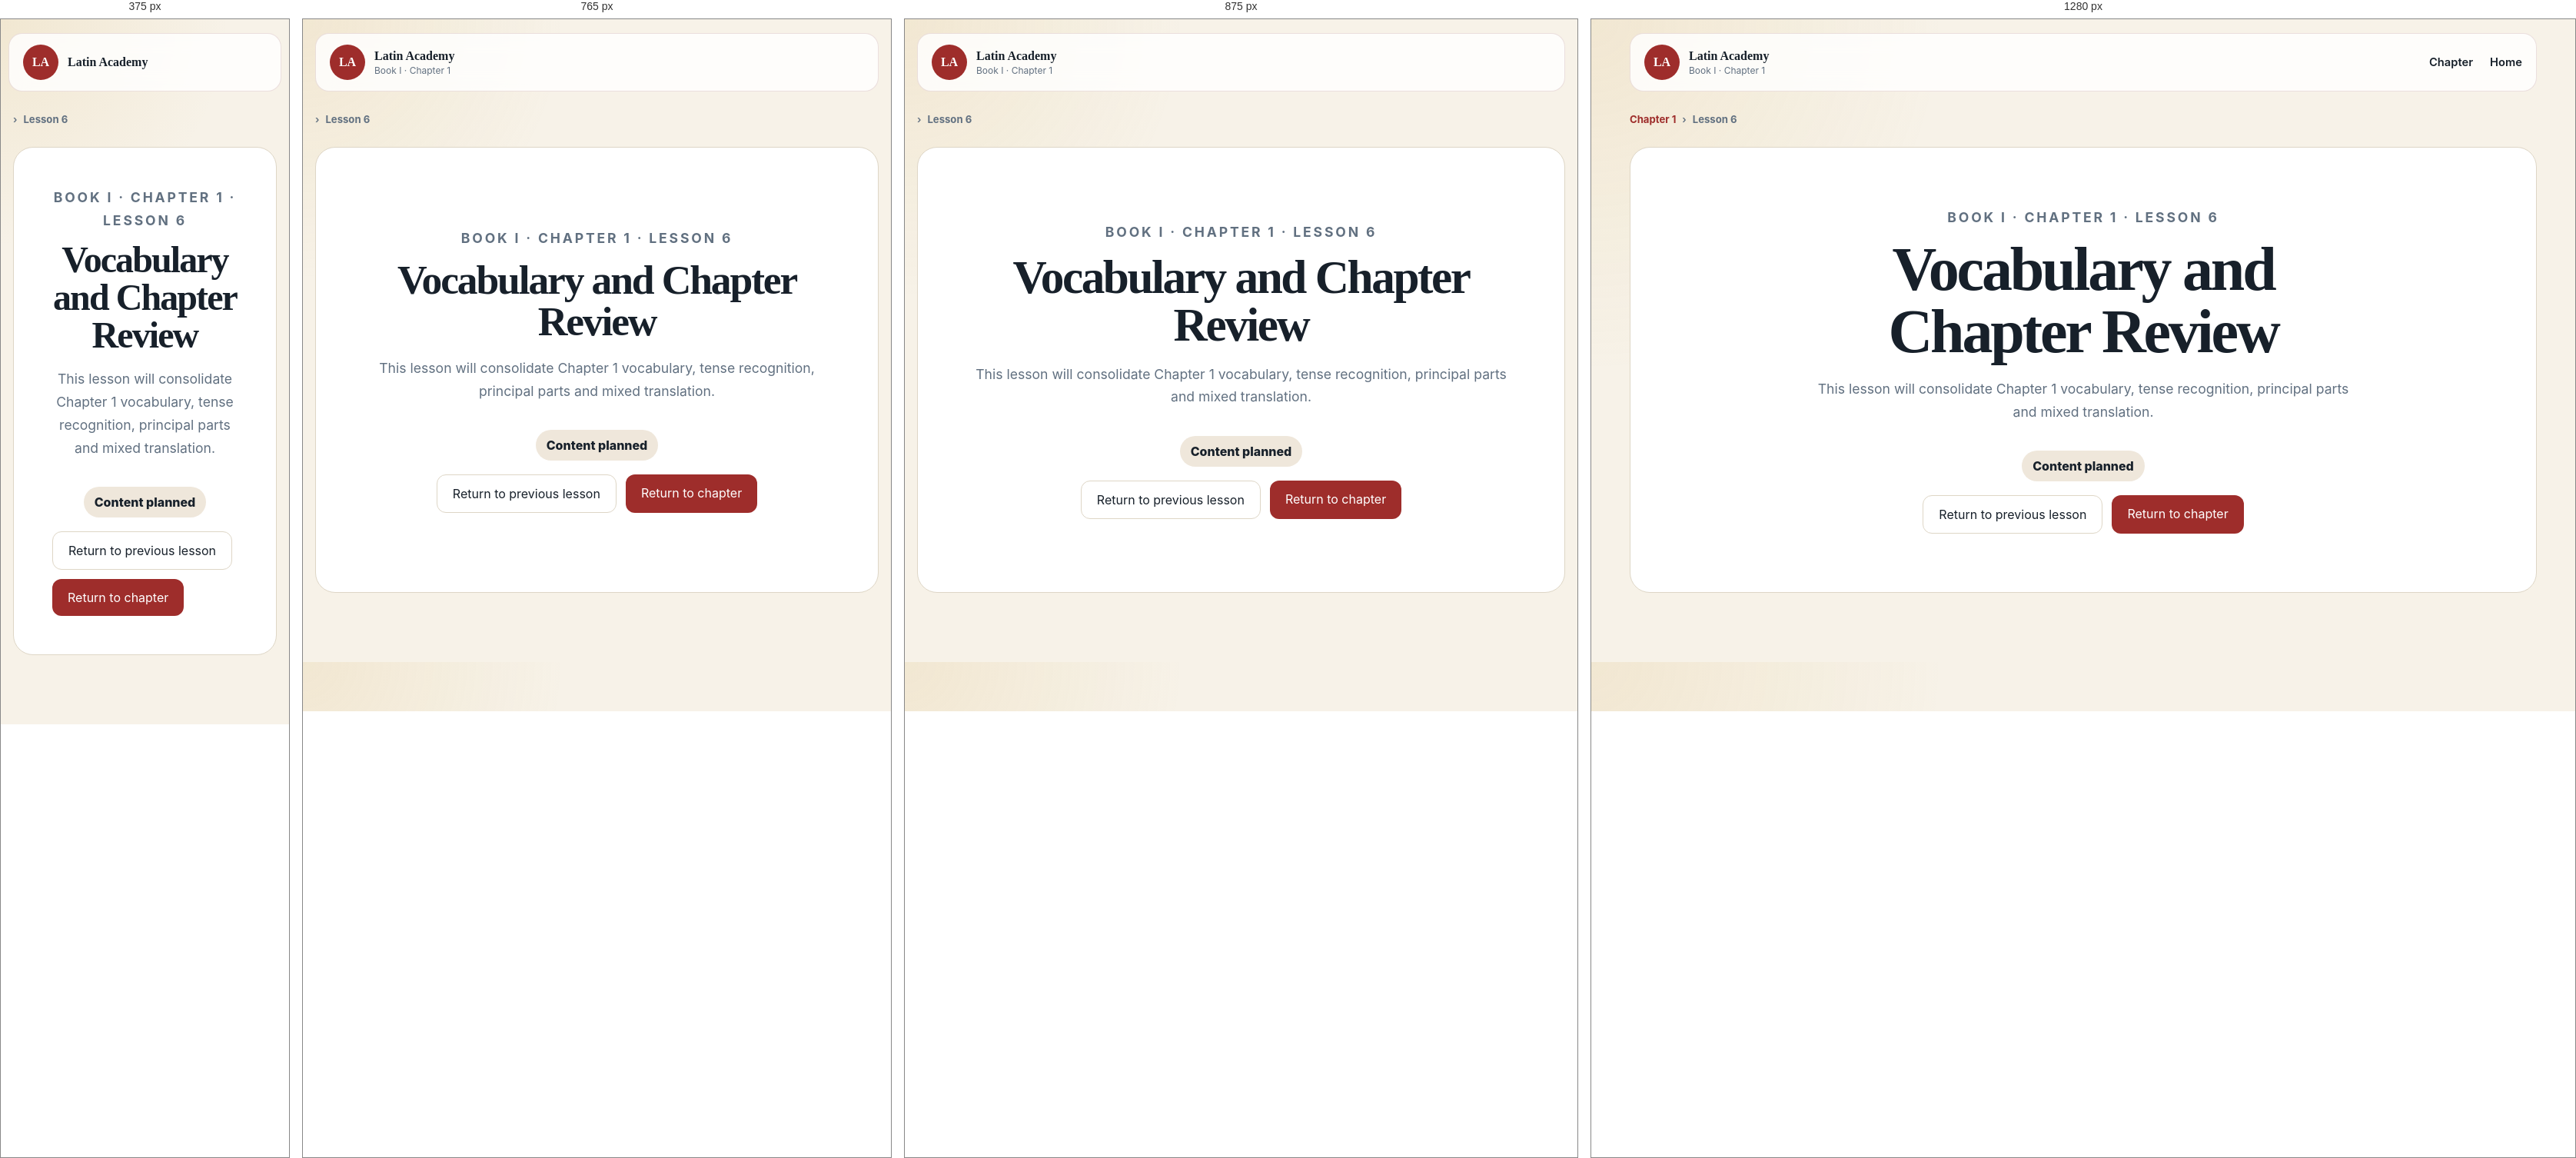
Rendered at 375 px, 765 px, 875 px and 1280 px, left to right.

<!-- file: lesson-6.html -->
<!DOCTYPE html>
<html lang="en"><head><meta charset="UTF-8"><meta name="viewport" content="width=device-width,initial-scale=1.0"><title>Lesson 6: Vocabulary and Chapter Review | Latin Academy</title><link rel="stylesheet" href="../../static/styles.css?v=1.4.1"><link rel="stylesheet" href="../../static/book1.css?v=1.4.1"></head>
<body><header class="site-header"><a class="brand" href="../../index.html"><span class="brand-mark">LA</span><span><strong>Latin Academy</strong><small>Book I · Chapter 1</small></span></a><nav><a href="chapter1.html">Chapter</a><a href="../../index.html">Home</a></nav></header>
<main class="book-shell"><nav class="lesson-breadcrumb"><a href="chapter1.html">Chapter 1</a><span>›</span><strong>Lesson 6</strong></nav><section class="placeholder-lesson"><p class="eyebrow">BOOK I · CHAPTER 1 · LESSON 6</p><h1>Vocabulary and Chapter Review</h1><p>This lesson will consolidate Chapter 1 vocabulary, tense recognition, principal parts and mixed translation.</p><div class="placeholder-badge">Content planned</div><div class="chapter-actions"><a class="button secondary" href="lesson-5.html">Return to previous lesson</a><a class="button primary" href="chapter1.html">Return to chapter</a></div></section></main><script src="../../static/profiles.js?v=1.4.1"></script><script src="../../static/runtime.js?v=1.4.1"></script></body></html>

/* @media block from styles.css */
@media (max-width: 950px) {
  nav a {
    display: none;
  }

  .hero {
    grid-template-columns: 1fr;
    gap: 30px;
    padding-top: 54px;
  }

  .hero-card {
    transform: none;
  }

  .course-grid {
    grid-template-columns: repeat(2, 1fr);
  }

  .activity-grid {
    grid-template-columns: 1fr;
  }

  .progress-panel {
    grid-template-columns: 1fr;
  }
}

/* @media block from styles.css */
@media (max-width: 620px) {
  .site-header {
    width: calc(100% - 20px);
  }

  main,
  footer {
    width: calc(100% - 24px);
  }

  .brand small {
    display: none;
  }

  h1 {
    font-size: 2.65rem;
  }

  .section-heading {
    display: block;
  }

  .course-grid {
    grid-template-columns: 1fr;
  }

  .quick-stats {
    gap: 18px;
  }

  .learner-preview {
    min-width: 0;
    grid-template-columns: auto 1fr;
  }

  .learner-preview button {
    grid-column: 1 / -1;
  }

  footer {
    gap: 18px;
    flex-direction: column;
  }
}

/* @media block from styles.css */
@media(max-width:680px){.journey-step{grid-template-columns:auto 1fr}.journey-step a{grid-column:1/-1;text-align:center}}

/* @media block from book1.css */
@media (max-width: 900px) {
  .chapter-hero {
    grid-template-columns: 1fr;
    padding: 46px 0;
  }

  .objective-grid,
  .person-grid {
    grid-template-columns: 1fr 1fr;
  }
}

/* @media block from book1.css */
@media (max-width: 650px) {
  .objective-grid,
  .person-grid,
  .number-demo {
    grid-template-columns: 1fr;
  }

  .chapter-lesson {
    grid-template-columns: auto 1fr;
  }

  .chapter-lesson a,
  .chapter-lesson button {
    grid-column: 1 / -1;
    text-align: center;
  }

  .lesson-coursebar {
    grid-template-columns: auto 1fr auto;
  }

  .lesson-coursebar > a:last-child {
    display: none;
  }

  .form-row {
    grid-template-columns: 80px 1fr;
  }

  .form-row span:nth-child(3),
  .form-row button {
    grid-column: 2;
  }

  .lesson-navigation {
    width: calc(100% - 24px);
    justify-content: space-between;
  }
}

/* @media block from book1.css */
@media (max-width: 850px) {
  .ending-pattern {
    grid-template-columns: repeat(3, 1fr);
  }

  .stem-lab {
    grid-template-columns: 1fr;
  }
}

/* @media block from book1.css */
@media (max-width: 620px) {
  .ending-pattern {
    grid-template-columns: repeat(2, 1fr);
  }

  .conjugation-line {
    grid-template-columns: 1fr 1fr;
  }

  .conjugation-line button {
    grid-column: 2;
  }

  .english-forms {
    grid-template-columns: 1fr;
  }
}

/* @media block from book1.css */
@media(max-width:850px){.tense-pattern-grid{grid-template-columns:repeat(3,1fr)}.tense-cards,.connector-grid{grid-template-columns:1fr}}

/* @media block from book1.css */
@media(max-width:620px){.tense-pattern-grid{grid-template-columns:repeat(2,1fr)}.tense-comparison{grid-template-columns:1fr}}

/* @media block from book1.css */
@media(max-width:850px){.principal-purpose-grid,.principal-parts{grid-template-columns:repeat(2,1fr)}}

/* @media block from book1.css */
@media(max-width:600px){.principal-purpose-grid,.principal-parts,.parts-sequence,.ordered-slots{grid-template-columns:1fr}}